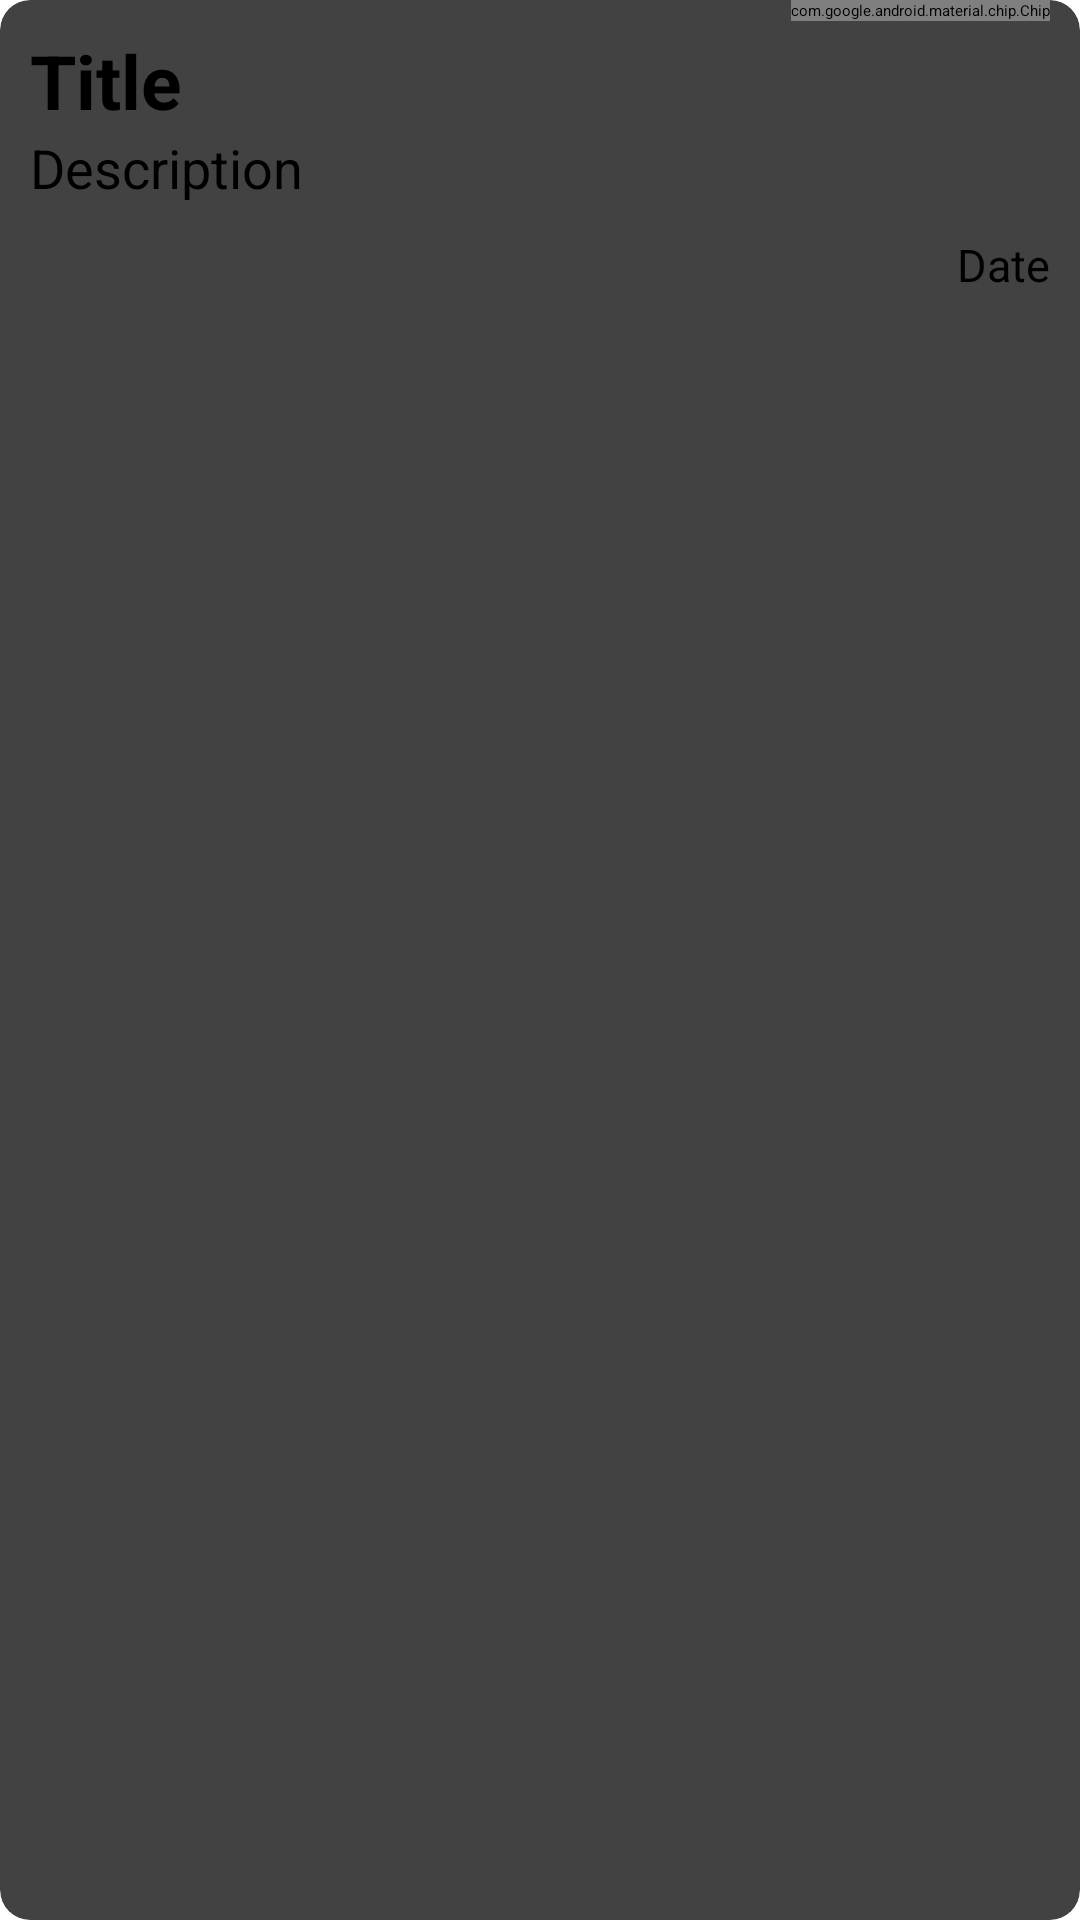

Layout XML and referenced resources for this Android screen:
<!-- AndroidManifest.xml: application theme Theme.App.Starting -->
<!-- res/layout/feedback_item.xml -->
<?xml version="1.0" encoding="utf-8"?>
<androidx.cardview.widget.CardView xmlns:android="http://schemas.android.com/apk/res/android"
    android:layout_width="match_parent"
    android:layout_height="wrap_content"
    xmlns:app="http://schemas.android.com/apk/res-auto"
    app:cardCornerRadius="10dp"
    android:layout_margin="10dp">

    <LinearLayout
        android:layout_width="match_parent"
        android:layout_height="match_parent"
        android:orientation="vertical">

        <LinearLayout
            android:layout_width="match_parent"
            android:layout_height="wrap_content"
            android:orientation="horizontal">

            <TextView
                android:id="@+id/fbTitle"
                android:layout_width="0dp"
                android:layout_height="wrap_content"
                android:layout_weight="1"
                android:layout_marginTop="10dp"
                android:layout_marginStart="10dp"
                android:textColor="@color/black"
                android:textStyle="bold"
                android:textSize="25sp"
                android:text="Title"/>

            <com.google.android.material.chip.Chip
                android:id="@+id/fbCategory"
                android:layout_width="wrap_content"
                android:layout_height="wrap_content"
                android:layout_marginEnd="10dp"
                android:layout_marginStart="10dp"
                android:layout_gravity="end"
                app:chipCornerRadius="20dp"
                android:textSize="15sp"
                android:text="Category"/>

        </LinearLayout>

        <LinearLayout
            android:layout_width="match_parent"
            android:layout_height="match_parent"
            android:orientation="vertical">

            <TextView
                android:id="@+id/fbDesc"
                android:layout_width="wrap_content"
                android:layout_height="wrap_content"
                android:layout_marginStart="10dp"
                android:textSize="18sp"
                android:textColor="@color/black"
                android:text="Description"/>

            <TextView
                android:id="@+id/fbDate"
                android:layout_width="wrap_content"
                android:layout_height="wrap_content"
                android:layout_margin="10dp"
                android:layout_gravity="end"
                android:textSize="15sp"
                android:text="Date"/>

        </LinearLayout>
    </LinearLayout>

</androidx.cardview.widget.CardView>
<!-- resources referenced by this layout -->
<resources>
  <color name="black">#FF000000</color>
  <style name="Theme.App.Starting" parent="Theme.SplashScreen">
          <item name="windowSplashScreenBackground">@color/blue_light2</item>
          <item name="windowSplashScreenAnimatedIcon">@drawable/feedback_app_icon</item>
          <item name="postSplashScreenTheme">@style/Theme.FeedbackCollectorSystem</item>
      </style>
  <color name="blue_light2">#DEE6EA</color>
  <!-- drawable feedback_app_icon: png bitmap (drawable, 198433 bytes) -->
  <style name="Theme.FeedbackCollectorSystem" parent="Base.Theme.FeedbackCollectorSystem" />
  <style name="Base.Theme.FeedbackCollectorSystem" parent="Theme.Material3.DayNight.NoActionBar">
          
          
      </style>
</resources>
